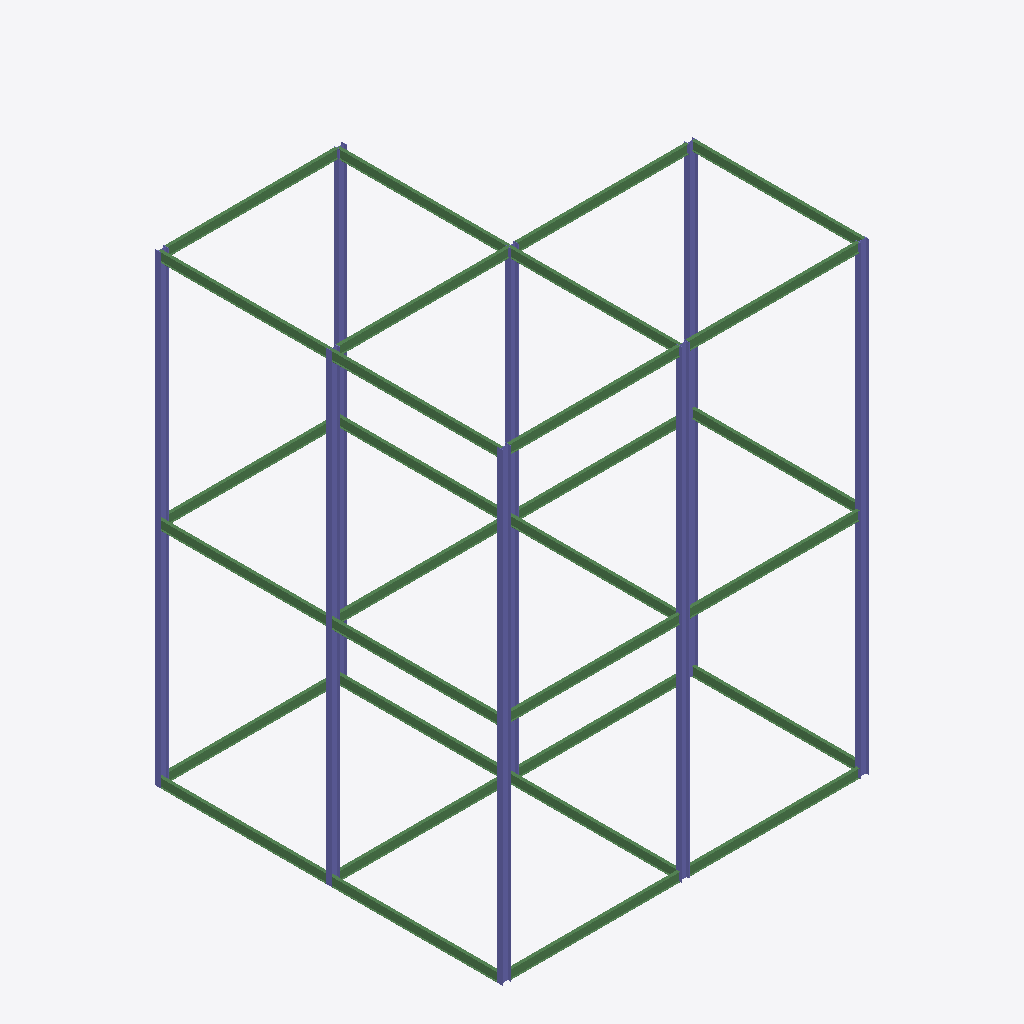
Isometric view of an IFC building model (IFC-SPF (STEP), schema IFC2X3, length unit millimetre), seen from the south-west, elements coloured by IFC class: 31 beams (green), 16 columns (violet).
Extent 16.2 m × 15.4 m × 20.6 m (x, y, z). Elements (68): 35 IfcBeam, 33 IfcColumn.

HEADER;
FILE_DESCRIPTION(('ViewDefinition [PresentationView]','Comment [Ironworkers Training Structure (1),SDS/2 Detailed model]'),'2;1');
FILE_NAME('s06-activity.ifc','2026-10-13T11:39:21+08:00',('belmore'),('Douglas Steel Fabricating Corp.'),'IfcOpenShell 0.8.5-post1','Bonsai 0.8.5-post1','None');
FILE_SCHEMA(('IFC2X3'));
ENDSEC;
DATA;
#560010=IFCPROJECT('1Q9Qo$4$$CGgrMT8FGVIkr',#560005,'Ironworkers Training Structure (1),SDS/2 Detailed model',$,$,$,$,(#560011),#560060);
#560020=IFCSITE('03vPFa$BHMIvRaIkil4IwQ',#560005,'Site',$,$,#560022,$,$,.ELEMENT.,$,$,$,$,$);
#560023=IFCBUILDING('2YjXF3aE7AHfCBRKFY83z2',#560005,'Building',$,$,#560025,$,$,.ELEMENT.,$,$,$);
#561483=IFCCOLUMN('2d5VwTVs173gk8p$Kb8zkT',#561497,'Column',$,$,#561822,#561496,$);
#560102=IFCCOLUMN('24VP5QY99D9PS1axPkZt0A',#560101,'Column',$,$,#560352,#560112,$);
#561573=IFCCOLUMN('0t8OBf24fBJ9W5ZHM_A5gV',#561587,'Column',$,$,#561852,#561586,$);
#561588=IFCCOLUMN('0zbW9PJoz6EBQxUG8fv8UZ',#561602,'Column',$,$,#561857,#561601,$);
#560688=IFCCOLUMN('3XtIH1ZdD4chEtEJ4fGCfk',#560702,'Column',$,$,#561327,#560701,$);
#560868=IFCCOLUMN('3YL$PH0ObBB9Ivot9$j_Ga',#560882,'Column',$,$,#561347,#560881,$);
#561513=IFCCOLUMN('1AYUZIFWjDH8B2p28sWSUg',#561527,'Column',$,$,#561832,#561526,$);
#561558=IFCCOLUMN('3zkzbSph9APhmL5R$e6QLI',#561572,'Column.003',$,$,#561847,#561571,$);
#560173=IFCCOLUMN('2nVcAbbBT4OxQkGC4P_iWk',#560187,'Column.003',$,$,#560447,#560186,$);
#560138=IFCCOLUMN('3IvbZFcnz52PLhFD6$zkeY',#560152,'Column',$,$,#560722,#560151,$);
#561543=IFCCOLUMN('0HqFqarEf5Nfh2CharzEoV',#561557,'Column',$,$,#561842,#561556,$);
#561528=IFCCOLUMN('3oKN2xJnvFyOBfh3ymEBdv',#561542,'Column',$,$,#561837,#561541,$);
#561498=IFCCOLUMN('2u6fg04397uRLUN69mtGb_',#561512,'Column.003',$,$,#561827,#561511,$);
#561708=IFCBEAM('1ww38lF316pQfx2hhKOARQ',#561722,'Beam',$,$,#561887,#561721,$);
#561628=IFCBEAM('2iKU81Pwv4cuwwr1pFZwFX',#561642,'Beam',$,$,#561867,#561641,$);
#561608=IFCBEAM('3RIxoOStn1BgfG6_evX7nI',#561622,'Beam',$,$,#561862,#561621,$);
#561648=IFCBEAM('0ehp_Nq7DDLPmAFqeEMxOB',#561662,'Beam',$,$,#561872,#561661,$);
#561728=IFCBEAM('3l18wsyFH9DvV_Btydk8F1',#561742,'Beam',$,$,#561892,#561741,$);
#560958=IFCBEAM('0wxXxrafX5y83s2mm6nGbz',#560972,'Beam',$,$,#561707,#560971,$);
#560833=IFCBEAM('3UPodldbjAfx01qfcHRL4A',#560847,'Beam',$,$,#560957,#560846,$);
#560308=IFCBEAM('28fr88DRLB2wRjWFA0whCt',#560307,'Beam',$,$,#560326,#560316,$);
#560938=IFCBEAM('0j1BQ95mP3of4OhZcvtTpL',#560952,'Beam',$,$,#561607,#560951,$);
#561668=IFCBEAM('0dOMrjfQL9Mfd1rdWS7k$m',#561682,'Beam',$,$,#561877,#561681,$);
#561748=IFCBEAM('3QxiiZhqHDOPe619Qo1qE7',#561762,'Beam',$,$,#561897,#561761,$);
#561788=IFCBEAM('1pwxAxEjf3uBm2VIIxFrh8',#561802,'Beam',$,$,#561907,#561801,$);
#560408=IFCBEAM('3olb605pfEUQ3iINhcSYxP',#560422,'Beam',$,$,#561127,#560421,$);
#560428=IFCBEAM('1z9y5EsCfC1O$YRTw6_ViO',#560442,'Beam',$,$,#561147,#560441,$);
#561128=IFCBEAM('2f5PVwceD9kgAyGxyLOO3V',#561142,'Beam',$,$,#561747,#561141,$);
#561148=IFCBEAM('2z0wreN_D2nhQn1N421CjO',#561162,'Beam',$,$,#561667,#561161,$);
#561768=IFCBEAM('2uJH2orbr3OelmVIqxUp1r',#561782,'Beam',$,$,#561902,#561781,$);
#561688=IFCBEAM('1CrMbM08r5lQkGeR0VgzM2',#561702,'Beam',$,$,#561882,#561701,$);
#561188=IFCBEAM('3nXQWo_Q98HOtUtUc0Z5W4',#561202,'Beam',$,$,#561687,#561201,$);
#560923=IFCBEAM('01jrNUf1zF6vbOgm0Is6GO',#560937,'Beam',$,$,#561207,#560936,$);
#561208=IFCBEAM('0Qm0qF7svBSQJmlBnnhqYv',#561222,'Beam',$,$,#561787,#561221,$);
#560773=IFCBEAM('1UbaqGgMf1$hMZMNq4CSnK',#560787,'Beam',$,$,#561167,#560786,$);
#561168=IFCBEAM('2p6klnob58NR0pRYMEyS2s',#561182,'Beam',$,$,#561767,#561181,$);
#561048=IFCBEAM('0kFMlT0DHBUPUetbRzEg0F',#561062,'Beam',$,$,#561627,#561061,$);
#560758=IFCBEAM('2_His1p_T1aBfhESh81vOo',#560772,'Beam',$,$,#561067,#560771,$);
#560848=IFCBEAM('13wZIYLffFev7qUtCqOMDW',#560862,'Beam',$,$,#561047,#560861,$);
#561028=IFCBEAM('0qA3KVjTz5sfYRbGejNFAs',#561042,'Beam',$,$,#561727,#561041,$);
#561068=IFCBEAM('3aVQ_3BMf8IRLQeZWvVk2s',#561082,'Beam',$,$,#561647,#561081,$);
#560738=IFCBEAM('0tsEY3Eiz5hBazzxZQr3kt',#560752,'Beam',$,$,#560757,#560751,$);
#560888=IFCCOLUMN('2YevowKdP6EhSiP1zbnDqS',#560902,'Column',$,$,#561292,#560901,$);
#560723=IFCCOLUMN('0pTeBCg6j669ZMihiU2ZJ$',#560737,'Column',$,$,#560887,#560736,$);
#560788=IFCBEAM('1zC_ajf3T87Bd3s_QTnEv8',#560802,'Beam',$,$,#561187,#560801,$);
#560703=IFCCOLUMN('3a7PUGtQv7KupOEtE$d8IY',#560717,'Column.003',$,$,#561242,#560716,$);
#560908=IFCBEAM('359$NBkCfBXOcqT6uNR1Zs',#560922,'Beam',$,$,#561817,#560921,$);
ENDSEC;
